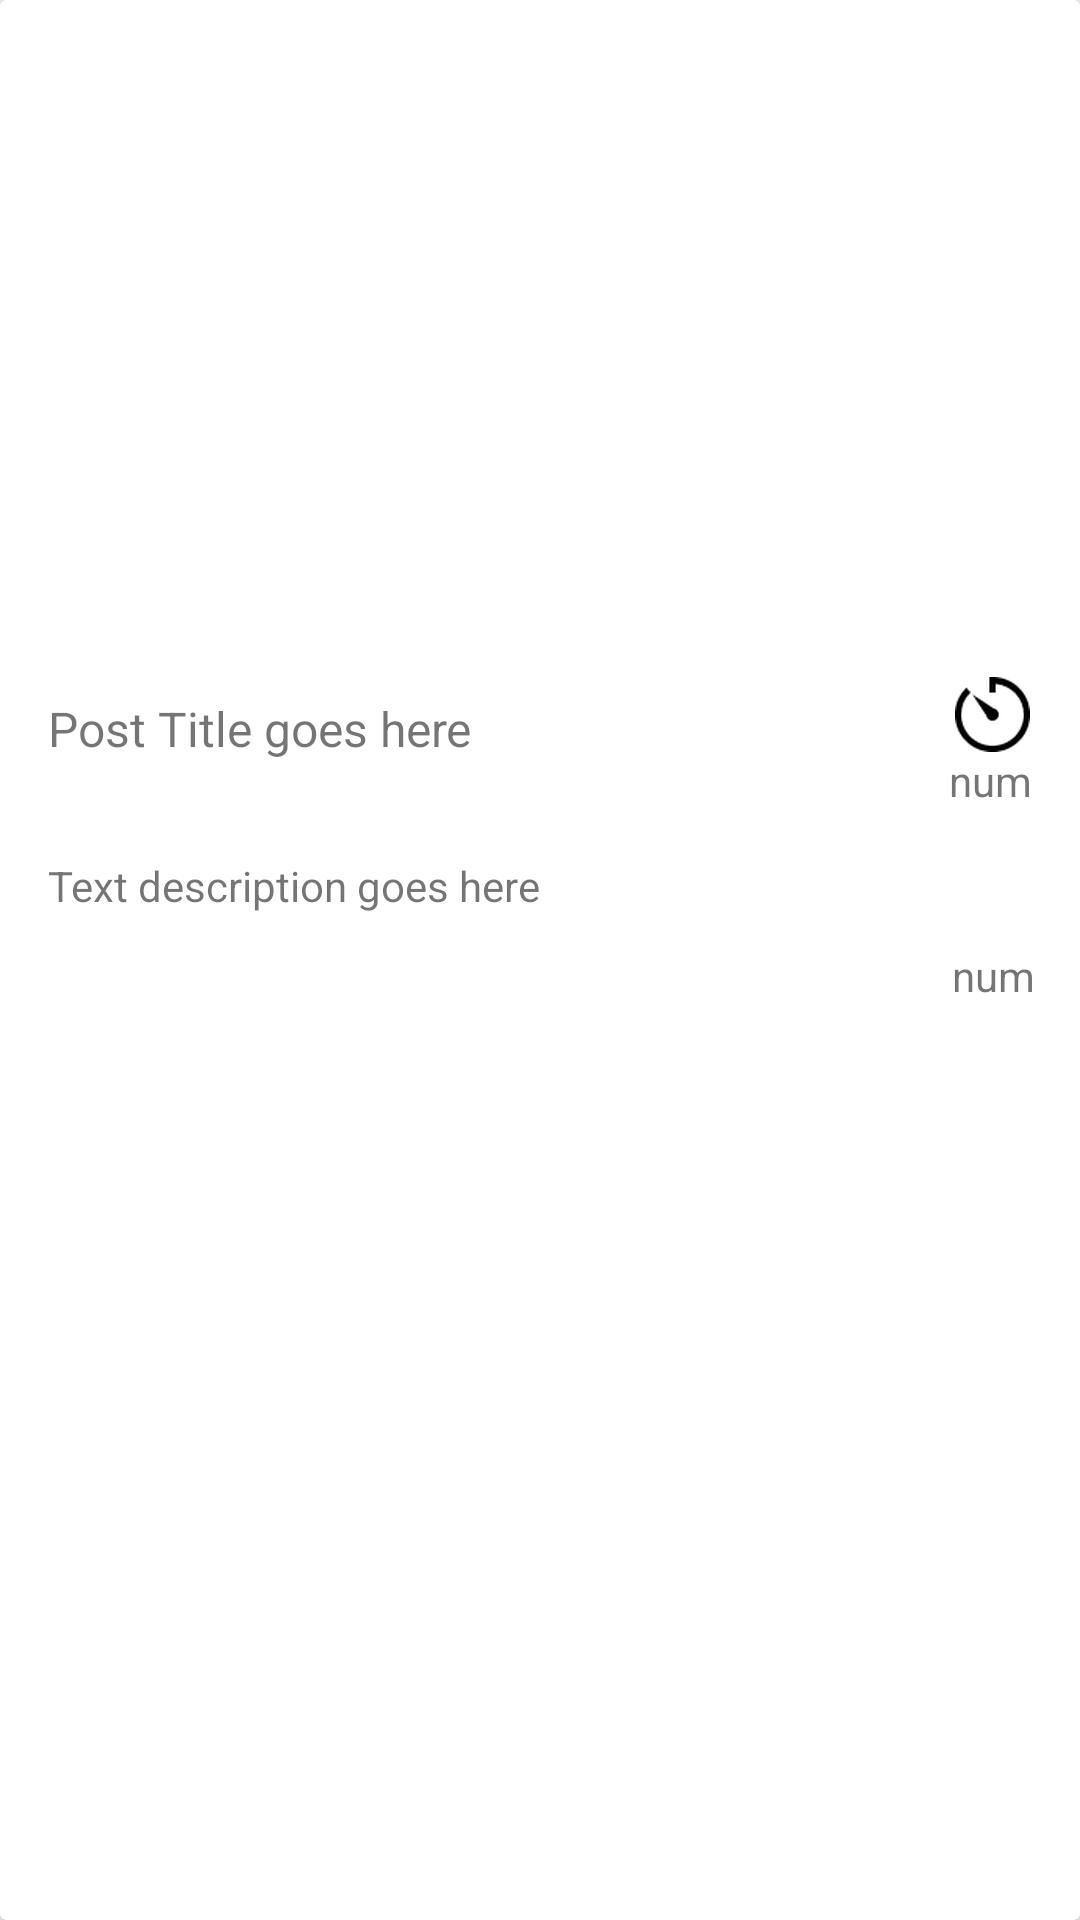

Produce the Android XML layout that renders to this screen, including the resource entries it uses.
<!-- AndroidManifest.xml: application theme AppTheme -->
<!-- res/layout/recipe_row.xml -->
<?xml version="1.0" encoding="utf-8"?>

<android.support.v7.widget.CardView xmlns:android="http://schemas.android.com/apk/res/android"
    xmlns:app="http://schemas.android.com/apk/res-auto"
    android:layout_width="match_parent" android:layout_height="wrap_content"
    android:layout_margin="16dp">

    <LinearLayout
        android:layout_width="match_parent"
        android:layout_height="wrap_content"
        android:orientation="vertical">

        <ImageView
            android:id="@+id/post_image"
            android:layout_width="match_parent"
            android:layout_height="200dp"
            android:src="@drawable/add_btn"
            android:scaleType="centerCrop"
            android:adjustViewBounds="true" />

        <RelativeLayout
            android:layout_width="wrap_content"
            android:layout_height="wrap_content"
            android:layout_marginTop="16dp"
            android:layout_marginBottom="16dp"
            android:orientation="vertical">

            <TextView
                android:id="@+id/post_title"
                android:layout_margin = "16dp"
                android:layout_marginLeft="16dp"
                android:layout_width="match_parent"
                android:layout_height="wrap_content"
                android:text="Post Title goes here"
                android:textSize="16sp"/>

            <TextView
                android:id="@+id/post_text"
                android:layout_margin="16dp"
                android:layout_width="match_parent"
                android:layout_height="wrap_content"
                android:layout_below="@id/post_title"
                android:text="Text description goes here"/>

            <LinearLayout
                android:layout_width="wrap_content"
                android:layout_height="wrap_content"
                android:orientation="vertical"
                android:layout_above="@+id/post_text"
                android:layout_alignEnd="@+id/post_title"
                android:id="@+id/prep_time_layout">

                <ImageView
                    android:layout_width="25dp"
                    android:layout_height="25dp"
                    android:layout_marginLeft="2dp"
                    android:src="@mipmap/ic_timer"/>

                <TextView
                    android:id="@+id/post_prep_time"
                    android:layout_width="wrap_content"
                    android:layout_height="wrap_content"
                    android:layout_gravity="center"
                    android:text="num"/>
            </LinearLayout>

            <LinearLayout
                android:layout_width="wrap_content"
                android:layout_height="wrap_content"
                android:orientation="vertical"
                android:layout_below="@+id/post_title"
                android:layout_toRightOf="@id/post_text"
                android:layout_marginTop="16dp"
                android:layout_alignStart="@+id/prep_time_layout">

                <ImageView
                    android:layout_width="30dp"
                    android:layout_height="30dp"
                    android:src="@mipmap/ic_watch_later_black_24dp"/>

                <TextView
                    android:id="@+id/post_cook_time"
                    android:layout_width="wrap_content"
                    android:layout_height="wrap_content"
                    android:layout_gravity="center"
                    android:text="num"/>
            </LinearLayout>

        </RelativeLayout>


    </LinearLayout>

</android.support.v7.widget.CardView>
<!-- resources referenced by this layout -->
<resources>
  <!-- mipmap ic_timer: png bitmap (mipmap-hdpi, 3604 bytes) -->
  <style name="AppTheme" parent="Theme.AppCompat.Light.DarkActionBar">
          
          <item name="colorPrimary">@color/colorPrimary</item>
          <item name="colorPrimaryDark">@color/colorPrimaryDark</item>
          <item name="colorAccent">@color/colorAccent</item>
          
          
      </style>
  <color name="colorPrimary">#f44336</color>
  <color name="colorPrimaryDark">#b71c1c</color>
  <color name="colorAccent">#f44336</color>
</resources>
